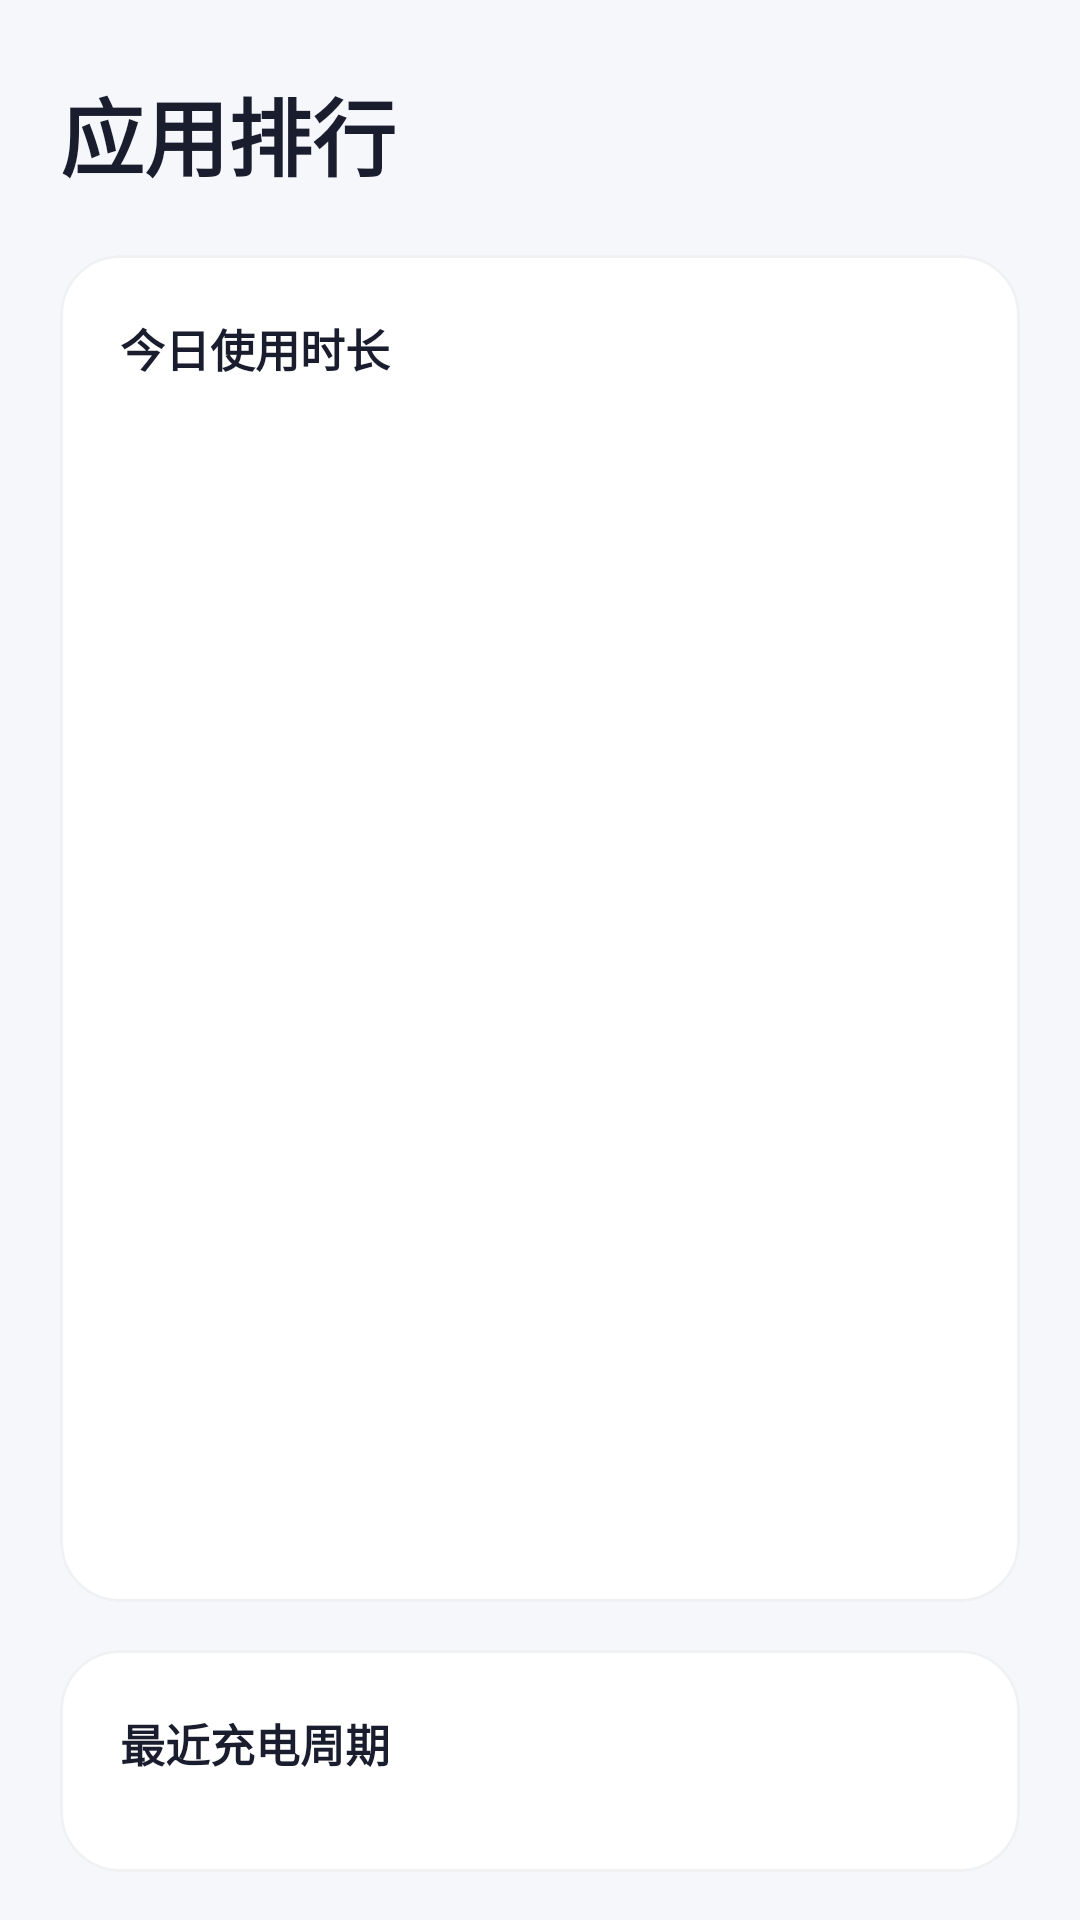

Produce the Android XML layout that renders to this screen, including the resource entries it uses.
<!-- AndroidManifest.xml: application theme Theme.PhoneGuardian -->
<!-- res/layout/fragment_apps.xml -->
<?xml version="1.0" encoding="utf-8"?>
<LinearLayout xmlns:android="http://schemas.android.com/apk/res/android"
    xmlns:app="http://schemas.android.com/apk/res-auto"
    android:layout_width="match_parent"
    android:layout_height="match_parent"
    android:orientation="vertical"
    android:background="@color/background"
    android:paddingHorizontal="20dp"
    android:paddingTop="24dp"
    android:paddingBottom="16dp">

    
    <TextView
        android:layout_width="wrap_content"
        android:layout_height="wrap_content"
        android:text="应用排行"
        android:textSize="28sp"
        android:textStyle="bold"
        android:textColor="@color/text_primary"
        android:layout_marginBottom="20dp" />

    
    <com.google.android.material.card.MaterialCardView
        android:layout_width="match_parent"
        android:layout_height="0dp"
        android:layout_weight="1"
        android:layout_marginBottom="16dp"
        app:cardCornerRadius="20dp"
        app:cardElevation="0dp"
        app:cardBackgroundColor="@color/card_background"
        app:strokeColor="@color/divider"
        app:strokeWidth="1dp">

        <LinearLayout
            android:layout_width="match_parent"
            android:layout_height="match_parent"
            android:orientation="vertical"
            android:padding="20dp">

            <TextView
                android:layout_width="wrap_content"
                android:layout_height="wrap_content"
                android:text="今日使用时长"
                android:textSize="15sp"
                android:textStyle="bold"
                android:textColor="@color/text_primary"
                android:layout_marginBottom="12dp" />

            <TextView
                android:id="@+id/tvNoApps"
                android:layout_width="match_parent"
                android:layout_height="0dp"
                android:layout_weight="1"
                android:text="暂无数据\n请在设置中授权使用统计权限"
                android:textSize="14sp"
                android:textColor="@color/text_tertiary"
                android:gravity="center"
                android:visibility="gone" />

            <androidx.recyclerview.widget.RecyclerView
                android:id="@+id/rvApps"
                android:layout_width="match_parent"
                android:layout_height="0dp"
                android:layout_weight="1"
                android:clipToPadding="false"
                android:overScrollMode="never" />

        </LinearLayout>

    </com.google.android.material.card.MaterialCardView>

    
    <com.google.android.material.card.MaterialCardView
        android:layout_width="match_parent"
        android:layout_height="wrap_content"
        app:cardCornerRadius="20dp"
        app:cardElevation="0dp"
        app:cardBackgroundColor="@color/card_background"
        app:strokeColor="@color/divider"
        app:strokeWidth="1dp">

        <LinearLayout
            android:layout_width="match_parent"
            android:layout_height="wrap_content"
            android:orientation="vertical"
            android:padding="20dp">

            <LinearLayout
                android:layout_width="match_parent"
                android:layout_height="wrap_content"
                android:orientation="horizontal"
                android:gravity="center_vertical"
                android:layout_marginBottom="12dp">

                <TextView
                    android:id="@+id/tvChargeCyclesTitle"
                    android:layout_width="0dp"
                    android:layout_height="wrap_content"
                    android:layout_weight="1"
                    android:text="最近充电周期"
                    android:textSize="15sp"
                    android:textStyle="bold"
                    android:textColor="@color/text_primary" />

            </LinearLayout>

            <androidx.recyclerview.widget.RecyclerView
                android:id="@+id/rvChargeCycles"
                android:layout_width="match_parent"
                android:layout_height="wrap_content"
                android:nestedScrollingEnabled="false" />

        </LinearLayout>

    </com.google.android.material.card.MaterialCardView>

</LinearLayout>
<!-- resources referenced by this layout -->
<resources>
  <color name="background">#F5F7FA</color>
  <color name="card_background">#FFFFFF</color>
  <color name="divider">#F0F1F3</color>
  <color name="text_primary">#1A1D2E</color>
  <color name="text_tertiary">#9CA3AF</color>
  <style name="Theme.PhoneGuardian" parent="Theme.Material3.Light.NoActionBar">
          <item name="colorPrimary">@color/primary</item>
          <item name="colorPrimaryDark">@color/primary_dark</item>
          <item name="colorAccent">@color/accent</item>
          <item name="colorSurface">@color/surface</item>
          <item name="android:colorBackground">@color/background</item>
          <item name="android:statusBarColor">@color/background</item>
          <item name="android:windowLightStatusBar">true</item>
          <item name="android:navigationBarColor">@color/background</item>
          <item name="android:navigationBarDividerColor">@color/divider</item>
      </style>
  <color name="primary">#4F6CF7</color>
  <color name="primary_dark">#3D56D9</color>
  <color name="accent">#FF6B6B</color>
  <color name="surface">#FFFFFF</color>
</resources>
